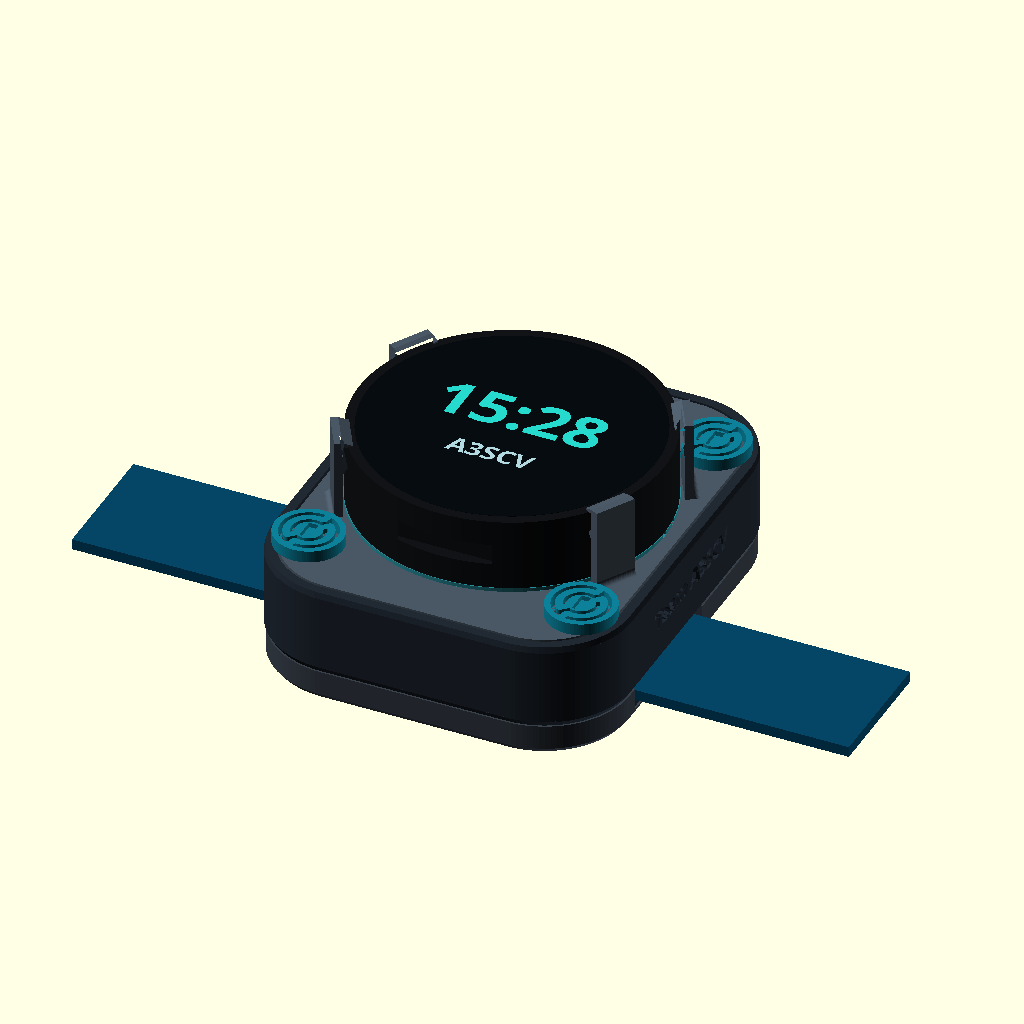
Cell 1 — every parameter at its default value.
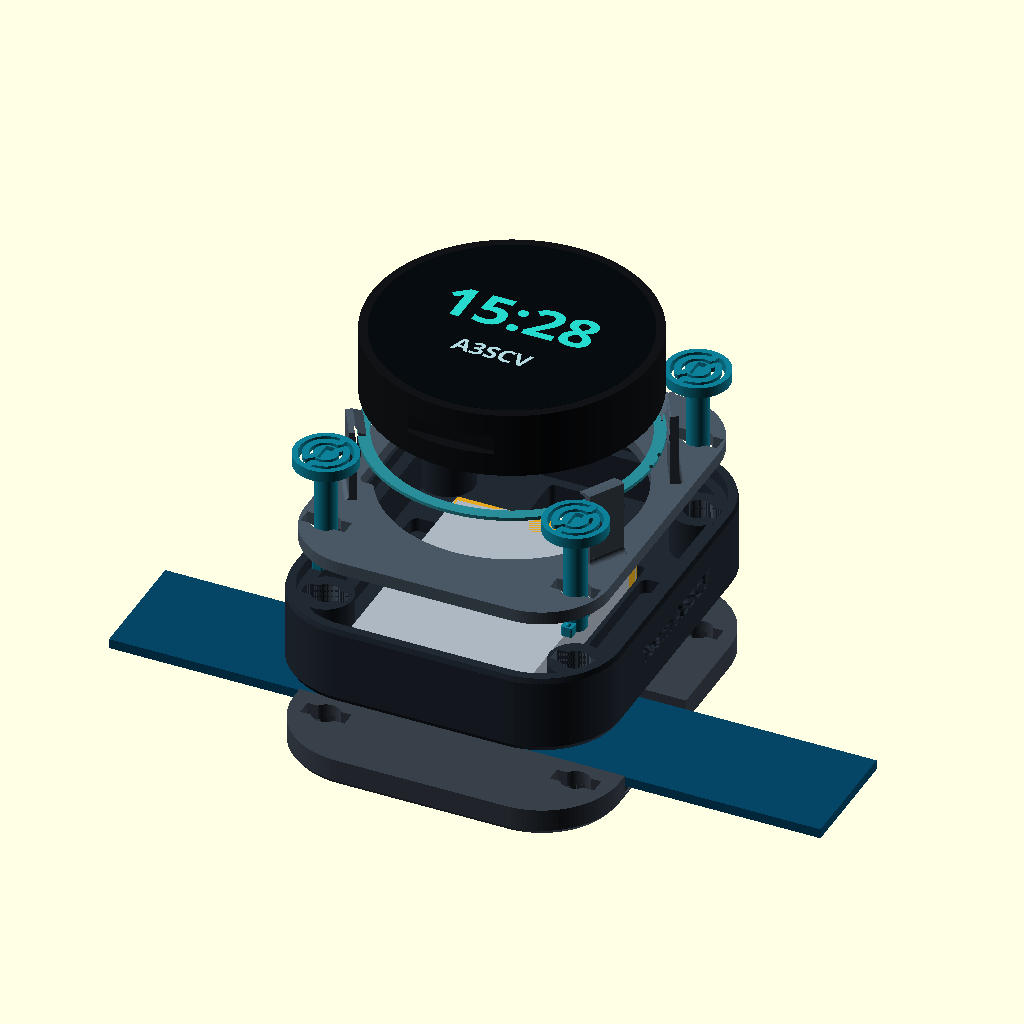
Cell 2: the same model with part = "exploded".
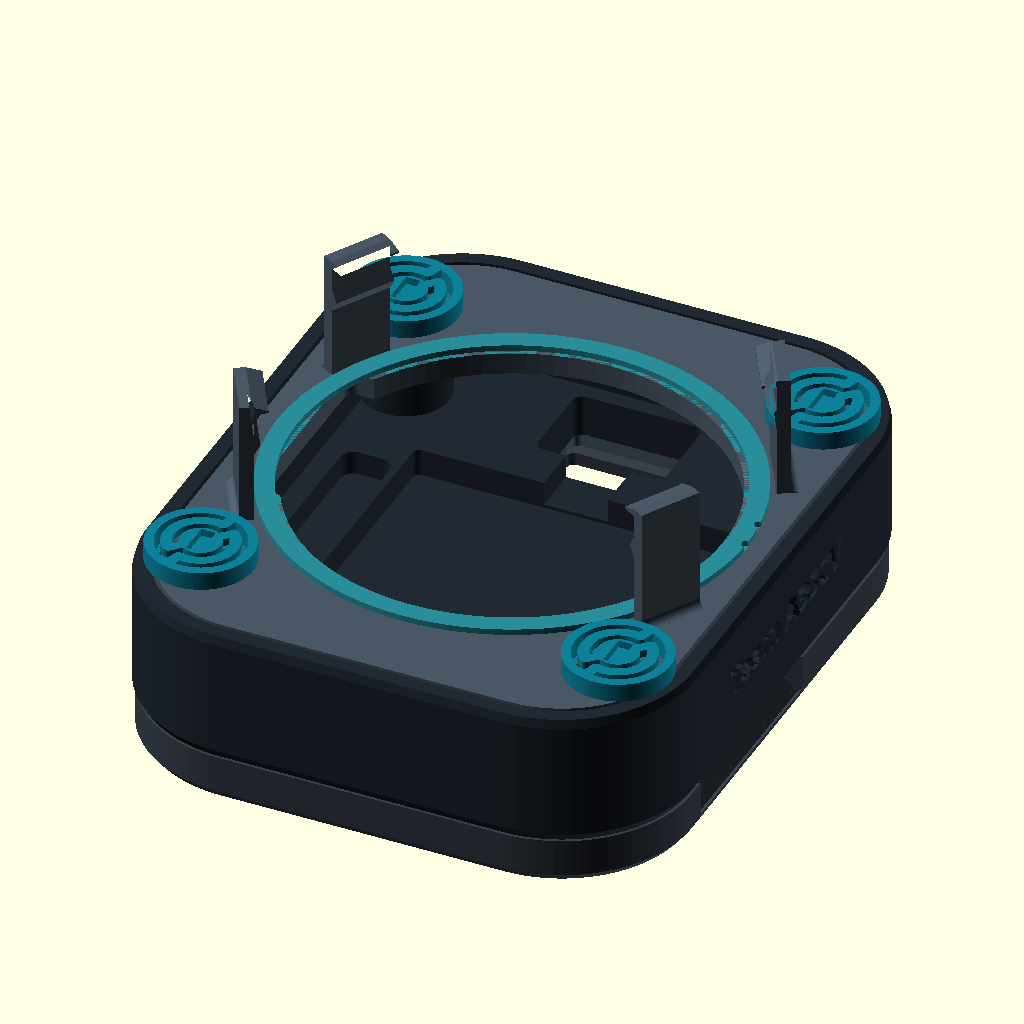
Cell 3 — show_references set to false, the other parameters unchanged.
The same orthographic view direction (rotation 55°, 0°, 25°; colour scheme Cornfield) for every cell, with the view re-fitted per cell, so scale and position can differ between cells.
The OpenSCAD source (assets/CAD_model/Health_Companion.scad):
/*
  A3SCV forearm companion — final print revision, millimetres
  Original Waveshare case stays installed. All added hardware is printable.
  Read PRINT_INSTRUCTIONS.md. Physical fit and strength are not certified by CAD.
  Views: assembly, exploded, print_layout, tray, shoe, adapter, pin,
         keeper, turn_key, fit_case, fit_sensor, fit_lock, battery_gauge.
  Reference electronics and strap are NEVER included in individual part STLs.
*/

part = "assembly"; // [assembly, exploded, print_layout, tray, shoe, adapter, pin, keeper, turn_key, shim_032, shim_064, shim_096]
show_references = true;
$fn = 100;
eps = 0.02;

// Confirmed hardware / conservative battery envelope
case_d = 51;
case_h = 12.1;
battery_l = 43;
battery_w = 33;
battery_h = 8;
sensor_l = 18;                 // PCB dimension across the arm
sensor_w = 14;                 // PCB dimension along the arm
sensor_h = 5;                  // reserved component envelope, NOT optical height
strap_w = 22;
strap_thickness_allowance = 3.0; // measure actual fabric + stitching before printing

// Fit allowances are TOTAL additions, except named radial/per-side values.
battery_xy_clearance = 2.0;
battery_z_clearance = 1.2;
sensor_xy_clearance = 2.0;
case_radial_clearance = 0.50;
case_height_clearance = 0.70;
lid_per_side_clearance = 0.40;
pin_diametral_clearance = 1.00;
strap_width_clearance = 2.0;

// Envelope and layers: x across arm, y along arm, z away from skin.
body_w = 60;
body_l = 72;
corner_r = 14.5;
shoe_h = 2.0 + strap_thickness_allowance;
floor_h = 1.6;
battery_floor_z = shoe_h + floor_h;
lid_bottom_z = battery_floor_z + battery_h + battery_z_clearance + 1.5;
lid_h = 2.4;
case_z = lid_bottom_z + lid_h;
battery_y = -7.5;
strap_y = -7.5;
sensor_y = 25.2;

// Sensor face-down: seating ledge supports the PCB's component-side perimeter.
// Broad window exposes the sensor face and neighbouring components.
// Verify contact physically. Overall module height cannot determine lens height.
sensor_seat_z = 1.4;           // lower this to move PCB toward skin; re-export shoe+keeper
sensor_pcb_h = 1.6;            // provisional PCB thickness, separate from total 5mm envelope
sensor_keeper_gap = 0.35;
sensor_edge_overlap = 0.6;

pin_x = 22.8;
pin_y = 24;
pin_d = 4.1;
pin_head_d = 11.4;
pin_head_h = 2.0;
pin_lug_span = 7.3;
pin_lug_w = 2.0;
pin_lug_h = 1.8;
socket_roof_z = 2.2;
lock_axial_clearance = 0.12;
detent_r = 0.50;
head_spring_t = 0.8;
installed_shim_h = 0.64;       // preview only; supplied 0.32 / 0.64 / 0.96 mm shims

clip_angles = [30,150,210,330]; // clear the larger pin heads and the port axes
clip_w = 7.0;
clip_t = 1.4;
clip_rim_overlap = 1.0;        // catches OUTER case rim; check it misses display glass
case_contact_interference = 0.18; // small spring-pad preload to reduce case rotation

side_text_left = "the The KikiCrew";
side_text_right = "Team A3SCV";
letter_font = "Orbitron:style=Bold";
letter_size = 3.1;
engrave_depth = 0.65;

assert(sensor_seat_z > 0.8, "Keep at least 0.8mm beneath sensor seating ledge");
assert(shoe_h-sensor_seat_z-sensor_pcb_h-sensor_keeper_gap >= 0.6,
       "Keeper too thin: lower sensor_seat_z or increase shoe_h");
assert(battery_y+(battery_l+battery_xy_clearance)/2+2 <=
       sensor_y-(sensor_w+sensor_xy_clearance)/2, "Need battery/sensor separation");
assert(clip_rim_overlap <= 1, "Keep hooks on the outside case rim");

module rr2(w,l,r) {
    offset(r=r) square([w-2*r,l-2*r],center=true);
}
module rr(w,l,r,h) { linear_extrude(height=h) rr2(w,l,r); }
module at_pins() {
    for (x=[-pin_x,pin_x], y=[-pin_y,pin_y]) translate([x,y,0]) children();
}
module passage(z=-1,h=50) {
    translate([0,0,z]) linear_extrude(height=h)
        union() {
            circle(d=pin_d+pin_diametral_clearance);
            square([pin_lug_span+0.8,pin_lug_w+0.8],center=true);
        }
}
module pin_passages() { at_pins() passage(); }

module outer_tray() {
    // Chamfered lower edge, straight engraved sides, small upper chamfer.
    hull() {
        translate([0,0,shoe_h]) rr(body_w-1.2,body_l-1.2,corner_r-0.6,0.1);
        translate([0,0,shoe_h+1.0]) rr(body_w,body_l,corner_r,0.1);
    }
    translate([0,0,shoe_h+1.0])
        rr(body_w,body_l,corner_r,case_z-shoe_h-2.0);
    hull() {
        translate([0,0,case_z-1.1]) rr(body_w,body_l,corner_r,0.1);
        translate([0,0,case_z-0.1]) rr(body_w-0.5,body_l-0.5,corner_r-0.25,0.1);
    }
}

module side_engraving() {
    for (s=[-1,1])
        translate([s*(body_w/2-engrave_depth),0,(shoe_h+case_z)/2+0.4])
            rotate([90,0,s*90])
                linear_extrude(height=engrave_depth+0.3)
                    offset(delta=0.06)
                        text(s<0?side_text_left:side_text_right,
                             font=letter_font,size=letter_size,
                             halign="center",valign="center",spacing=1.02);
}

module tray() {
    difference() {
        union() {
            difference() {
                outer_tray();
                // Battery pocket, with rounded corners and clearance at pouch edges.
                translate([0,battery_y,battery_floor_z])
                    rr(battery_w+battery_xy_clearance,
                       battery_l+battery_xy_clearance,0.7,case_z);
                // Upper shared wiring space; 3mm-high battery locating walls remain.
                translate([0,0,battery_floor_z+3]) rr(body_w-8,body_l-8,9.5,case_z);
                // Adapter seats in this rebate; pin bosses remain below its underside.
                translate([0,0,lid_bottom_z]) rr(body_w-3.6,body_l-3.6,corner_r-1.8,5);
                // Low wiring gutters around the long sides of the battery.
                for (s=[-1,1]) translate([s*21,battery_y,battery_floor_z+0.4])
                    rr(5.4,39,1.4,case_z);
                // Sensor back / solder access, leaving perimeter to capture keeper.
                translate([0,sensor_y,shoe_h-eps]) rr(14,10,1,case_z);
                // Protected route from sensor backside into shared wiring space.
                translate([-3.5,14.5,battery_floor_z+0.4]) cube([7,12,case_z]);
            }
            // Full-height structural bosses bypass battery and sensor.
            at_pins() translate([0,0,shoe_h]) cylinder(d=9.6,h=lid_bottom_z-shoe_h);
        }
        pin_passages();
        side_engraving();
    }
}

module lock_socket() {
    passage();
    // Underside circular counterbore: lug is recessed away from skin.
    translate([0,0,-eps]) difference() {
        cylinder(d=9.3,h=socket_roof_z+eps);
        // Hard stops just beyond the 90 degree detent prevent a second quarter-turn.
        for(a=[112,292]) rotate([0,0,a]) linear_extrude(height=socket_roof_z+2*eps)
            polygon([[2.6,0],[5,0],[5*cos(25),5*sin(25)],[2.6*cos(25),2.6*sin(25)]]);
    }
    // Two shallow detent seats at the locked (90 degree) position.
    for (s=[-1,1]) translate([0,s*2.9,socket_roof_z]) sphere(r=0.72);
}

module shoe() {
    difference() {
        union() {
            // Flat print face, bevelled perimeter. No hidden underside supports.
            hull() {
                rr(body_w-2,body_l-2,corner_r-1,0.1);
                translate([0,0,0.9]) rr(body_w-0.6,body_l-0.6,corner_r-0.3,0.1);
            }
            translate([0,0,0.9]) rr(body_w-0.6,body_l-0.6,corner_r-0.3,shoe_h-0.9);
        }
        // Open-top channel becomes an enclosed strap tunnel when tray is installed.
        translate([-body_w,strap_y-(strap_w+strap_width_clearance)/2,2])
            cube([body_w*2,strap_w+strap_width_clearance,shoe_h]);
        // Chamfered channel entrances protect the fabric edge.
        for (s=[-1,1]) translate([s*(body_w/2-1),strap_y,2.0])
            rotate([0,45,0]) cube([2,strap_w+strap_width_clearance,2],center=true);
        // Sensor cavity and wide front aperture: no plastic across the optical face.
        translate([0,sensor_y,sensor_seat_z])
            rr(sensor_l+sensor_xy_clearance,sensor_w+sensor_xy_clearance,0.8,shoe_h+1);
        translate([0,sensor_y,-eps])
            rr(sensor_l-2*sensor_edge_overlap,sensor_w-2*sensor_edge_overlap,0.8,sensor_seat_z+2*eps);
        at_pins() lock_socket();
    }
}

module keeper() {
    // Loose frame clamped by the main tray; no screws, glue or PCB drilling.
    h = shoe_h-sensor_seat_z-sensor_pcb_h-sensor_keeper_gap;
    difference() {
        rr(sensor_l+sensor_xy_clearance-0.8,sensor_w+sensor_xy_clearance-0.8,0.7,h);
        translate([0,0,-eps]) rr(14.5,10.5,0.6,h+2*eps);
        // One wire exit preserves a connected C-frame; rotate keeper 180 if needed.
        translate([-8.5,0,h/2]) cube([5,6,h+1],center=true);
    }
}

module case_clip(a) {
    r=case_d/2+case_radial_clearance;
    top=case_z+case_h+case_height_clearance;
    ri=case_d/2-clip_rim_overlap;
    contact_r=case_d/2-case_contact_interference;
    rotate([0,0,a]) rotate([90,0,0])
        linear_extrude(height=clip_w,center=true)
            polygon([[r,lid_bottom_z],[r+clip_t,lid_bottom_z],
                     [r+clip_t,top+0.8],[r+0.15,top+0.8],
                     [ri,top+0.25],[ri,top],[r,top],
                     [r,case_z+10.2],[contact_r,case_z+9],
                     [r,case_z+7.8]]);
    // 0.9mm external root fillet, preserving the free upper beam.
    rotate([0,0,a]) difference() {
        translate([r+clip_t,-clip_w/2,case_z-0.3]) cube([0.9,clip_w,1.2]);
        translate([r+clip_t+0.9,clip_w/2+eps,case_z+0.9])
            rotate([90,0,0]) cylinder(r=0.9,h=clip_w+2*eps,$fn=40);
    }
}

module adapter() {
    difference() {
        union() {
            translate([0,0,lid_bottom_z])
                rr(body_w-3.6-2*lid_per_side_clearance,
                   body_l-3.6-2*lid_per_side_clearance,
                   corner_r-1.8-lid_per_side_clearance,lid_h);
            for(a=clip_angles) case_clip(a);
        }
        translate([0,0,lid_bottom_z-eps]) cylinder(d=46,h=lid_h+2*eps);
        translate([-19,0,lid_bottom_z-eps]) rr(8,22,1.2,lid_h+2*eps);
        pin_passages();
    }
}

module spring_arc(a0,a1,r=3.45,w=1.2) {
    for(a=[a0:5:a1-5]) hull() {
        translate([r*cos(a),r*sin(a)]) circle(d=w,$fn=24);
        translate([r*cos(a+5),r*sin(a+5)]) circle(d=w,$fn=24);
    }
}

module spring_head() {
    // Outer ring bears on the adapter. Two long, flat leaves let the centre
    // move axially as the 0.5 mm detent bumps pass under the socket roof.
    difference() {
        cylinder(d=pin_head_d,h=pin_head_h);
        translate([0,0,-eps]) cylinder(r=4.7,h=pin_head_h+2*eps);
    }
    linear_extrude(height=head_spring_t) for(a=[45,225]) {
        spring_arc(a,a+150);
        hull() {
            translate([2*cos(a),2*sin(a)]) circle(d=1.2,$fn=24);
            translate([3.45*cos(a),3.45*sin(a)]) circle(d=1.2,$fn=24);
        }
        hull() {
            translate([3.45*cos(a+150),3.45*sin(a+150)]) circle(d=1.2,$fn=24);
            translate([5*cos(a+150),5*sin(a+150)]) circle(d=1.2,$fn=24);
        }
    }
}

module pin_core() {
    lug_z=pin_head_h+case_z-(socket_roof_z-lock_axial_clearance);
    difference() {
        union() {
            cylinder(d=4.4,h=pin_head_h);
            translate([0,0,pin_head_h-eps]) cylinder(d=pin_d,h=lug_z+pin_lug_h-pin_head_h);
            translate([0,0,lug_z]) linear_extrude(height=pin_lug_h)
                offset(r=0.35) square([pin_lug_span-0.7,pin_lug_w-0.7],center=true);
            for(s=[-1,1]) translate([s*2.9,0,lug_z]) sphere(r=detent_r);
        }
        // Drive the centre, not the spring ring. Slot misses the spring roots.
        translate([-1.8,-0.8,-eps]) cube([3.6,1.6,0.8+eps]);
    }
}

module pin() { union() { spring_head(); pin_core(); } }

module assembled_pin() {
    translate([0,0,case_z+pin_head_h]) rotate([180,0,90]) pin();
}

module turn_key() {
    linear_extrude(height=1.0) union() {
        translate([0,10]) circle(d=14);
        translate([-1.4,0]) square([2.8,12]);
    }
}

module case_shim(h=0.64,n=2) {
    // Three complete seating options are supplied in the full print, not test coupons.
    difference() {
        cylinder(d=51.2,h=h);
        translate([0,0,-eps]) cylinder(d=47,h=h+2*eps);
        for(i=[0:n-1]) rotate([0,0,i*8]) translate([25.6,0,-eps])
            cylinder(r=0.55,h=h+2*eps,$fn=24);
    }
}

module reference_case() {
    color([0.065,0.075,0.085]) difference() {
        translate([0,0,case_z]) cylinder(d=case_d,h=case_h);
        // Indicative side access only. The official case itself is not being remodelled.
        for(s=[-1,1]) translate([0,s*case_d/2,case_z+case_h/2])
            cube([s>0?10:16,4,3.5],center=true);
    }
    color([0.025,0.045,0.06]) translate([0,0,case_z+case_h+0.02]) cylinder(d=47.8,h=0.05);
    color([0.15,0.85,0.80]) translate([0,3,case_z+case_h+0.08])
        linear_extrude(height=0.02) text("15:28",font=letter_font,size=8,halign="center",valign="center");
    color([0.7,0.85,0.88]) translate([0,-8,case_z+case_h+0.08])
        linear_extrude(height=0.02) text("A3SCV",font=letter_font,size=3.3,halign="center",valign="center");
}

module reference_battery() {
    color([0.68,0.72,0.76]) translate([0,battery_y,battery_floor_z]) rr(battery_w,battery_l,1,battery_h);
    color([0.90,0.66,0.12]) translate([0,battery_y+battery_l/2-2,battery_floor_z]) rr(battery_w,4,0.5,battery_h);
}
module reference_sensor() {
    // Approximate only: component positions and optical projection need physical verification.
    color([0.08,0.4,0.23]) translate([0,sensor_y,sensor_seat_z]) rr(sensor_l,sensor_w,0.4,sensor_pcb_h);
    color([0.12,0.13,0.14]) translate([-2.8,sensor_y-1.65,sensor_seat_z-1.55]) cube([5.6,3.3,1.55]);
}
module reference_strap() {
    color([0.02,0.27,0.40]) translate([-65,strap_y-strap_w/2,2.2]) cube([130,strap_w,1.8]);
}

module assembly(explode=0) {
    color([0.22,0.25,0.29]) translate([0,0,-explode]) shoe();
    color([0.13,0.16,0.20]) tray();
    color([0.29,0.34,0.39]) translate([0,0,explode]) adapter();
    color([0.16,0.55,0.60]) translate([0,0,case_z+1.8*explode]) case_shim(installed_shim_h,2);
    color([0.05,0.5,0.6]) at_pins() translate([0,0,explode*2]) assembled_pin();
    color([0.3,0.36,0.4]) translate([0,sensor_y,shoe_h-(shoe_h-sensor_seat_z-sensor_pcb_h-sensor_keeper_gap)-explode]) keeper();
    if(show_references) {
        translate([0,0,2.5*explode+installed_shim_h]) reference_case();
        reference_battery();
        translate([0,0,-explode]) reference_sensor();
        translate([0,0,-explode]) reference_strap();
    }
}

module fit_case() {
    // Same seat and clips as full adapter, less filament. Test off-arm, over a table.
    translate([0,0,-lid_bottom_z]) intersection() {
        adapter();
        translate([0,0,lid_bottom_z-eps]) cylinder(d=56,h=case_h+lid_h+3);
    }
}
module fit_sensor() {
    // Cut-out of actual shoe/keeper region, with a wider temporary handling border.
    intersection() {
        translate([0,-sensor_y,0]) shoe();
        translate([0,0,-eps]) rr(26,21,2,shoe_h+1);
    }
}
module fit_lock() {
    difference() {
        rr(15,15,3,case_z);
        lock_socket();
    }
}
module battery_gauge() {
    difference() {
        rr(battery_w+battery_xy_clearance+3.2,battery_l+battery_xy_clearance+3.2,2,3);
        translate([0,0,-eps]) rr(battery_w+battery_xy_clearance,battery_l+battery_xy_clearance,1.3,4);
    }
}

if(part=="assembly") assembly();
else if(part=="exploded") assembly(12);
else if(part=="tray") translate([0,0,-shoe_h]) tray();
else if(part=="shoe") shoe();
else if(part=="adapter") translate([0,0,-lid_bottom_z]) adapter();
else if(part=="pin") pin();
else if(part=="keeper") keeper();
else if(part=="turn_key") turn_key();
else if(part=="shim_032") case_shim(0.32,1);
else if(part=="shim_064") case_shim(0.64,2);
else if(part=="shim_096") case_shim(0.96,3);
else if(part=="pin_core") pin_core();
else if(part=="fit_case") fit_case();
else if(part=="fit_sensor") fit_sensor();
else if(part=="fit_lock") fit_lock();
else if(part=="battery_gauge") battery_gauge();
else if(part=="print_layout") {
    translate([-40,50,-shoe_h]) tray();
    translate([40,50,0]) shoe();
    translate([-40,-30,-lid_bottom_z]) adapter();
    translate([28,-30,0]) case_shim(0.32,1);
    translate([85,-30,0]) case_shim(0.64,2);
    translate([-40,-93,0]) case_shim(0.96,3);
    translate([12,-90,0]) keeper();
    for(i=[0:5]) translate([38+(i%3)*18,-78-floor(i/3)*20,0]) pin();
    translate([96,-103,0]) turn_key();
}
else assert(false,"Unknown part selection");

echo("Body footprint",body_w,body_l);
echo("Height to original case face",case_z+case_h);
echo("Max height incl. clip lead-in",case_z+case_h+case_height_clearance+0.8);
echo("Battery pocket",battery_w+battery_xy_clearance,battery_l+battery_xy_clearance,battery_h+battery_z_clearance);
echo("Strap tunnel",strap_w+strap_width_clearance,strap_thickness_allowance);
Parameter table extracted from the source (name, type, default, range or options):
part: string, default "assembly", options "assembly", "exploded", "print_layout", "tray", "shoe", "adapter", "pin", "keeper", "turn_key", "shim_032", "shim_064", "shim_096"
show_references: bool, default true
eps: number, default 0.02
case_d: number, default 51
case_h: number, default 12.1
battery_l: number, default 43
battery_w: number, default 33
battery_h: number, default 8
sensor_l: number, default 18
sensor_w: number, default 14
sensor_h: number, default 5
strap_w: number, default 22
strap_thickness_allowance: number, default 3
battery_xy_clearance: number, default 2
battery_z_clearance: number, default 1.2
sensor_xy_clearance: number, default 2
case_radial_clearance: number, default 0.5
case_height_clearance: number, default 0.7
lid_per_side_clearance: number, default 0.4
pin_diametral_clearance: number, default 1
strap_width_clearance: number, default 2
body_w: number, default 60
body_l: number, default 72
corner_r: number, default 14.5
floor_h: number, default 1.6
lid_h: number, default 2.4
battery_y: number, default -7.5
strap_y: number, default -7.5
sensor_y: number, default 25.2
sensor_seat_z: number, default 1.4
sensor_pcb_h: number, default 1.6
sensor_keeper_gap: number, default 0.35
sensor_edge_overlap: number, default 0.6
pin_x: number, default 22.8
pin_y: number, default 24
pin_d: number, default 4.1
pin_head_d: number, default 11.4
pin_head_h: number, default 2
pin_lug_span: number, default 7.3
pin_lug_w: number, default 2
pin_lug_h: number, default 1.8
socket_roof_z: number, default 2.2
lock_axial_clearance: number, default 0.12
detent_r: number, default 0.5
head_spring_t: number, default 0.8
installed_shim_h: number, default 0.64
clip_angles: vector, default [30, 150, 210, 330]
clip_w: number, default 7
clip_t: number, default 1.4
clip_rim_overlap: number, default 1
case_contact_interference: number, default 0.18
side_text_left: string, default "the The KikiCrew"
side_text_right: string, default "Team A3SCV"
letter_font: string, default "Orbitron:style=Bold"
letter_size: number, default 3.1
engrave_depth: number, default 0.65
